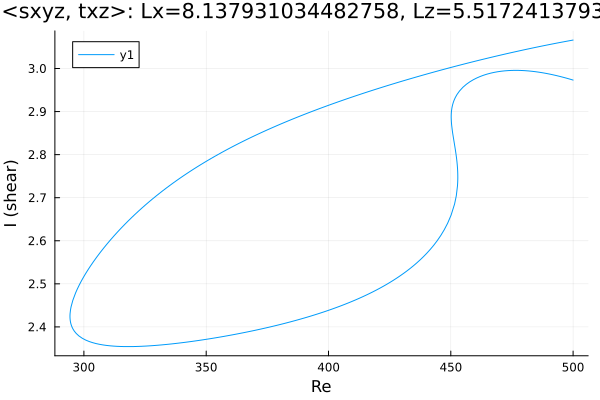

Source data for this figure (header and first rows):
Re, shear
500.0, 2.973
498.8, 2.975
497.4, 2.977
496, 2.98
494.6, 2.982
493.2, 2.984
491.7, 2.985
490.3, 2.987
488.9, 2.989
487.5, 2.99
486.1, 2.991
484.7, 2.993
483.3, 2.994
481.8, 2.994
480.4, 2.995
479, 2.995
477.6, 2.996
476.2, 2.996
474.8, 2.996
473.4, 2.995
471.9, 2.995
470.5, 2.994
469.1, 2.992
467.7, 2.991
466.3, 2.989
464.9, 2.987
463.5, 2.985
462, 2.982
460.6, 2.978
459.2, 2.974
457.8, 2.969
456.4, 2.963
455, 2.957
453.6, 2.948
452.5, 2.94
451.8, 2.933
451.3, 2.926
451, 2.921
450.7, 2.916
450.6, 2.912
450.5, 2.908
450.4, 2.905
450.3, 2.902
450.3, 2.9
450.2, 2.898
450.2, 2.897
450.2, 2.895
450.2, 2.894
450.2, 2.893
450.2, 2.892
450.2, 2.891
450.2, 2.891
450.2, 2.89
450.2, 2.89
450.2, 2.89
450.2, 2.889
450.2, 2.889
450.2, 2.889
450.2, 2.889
450.2, 2.888
... 407 more rows
